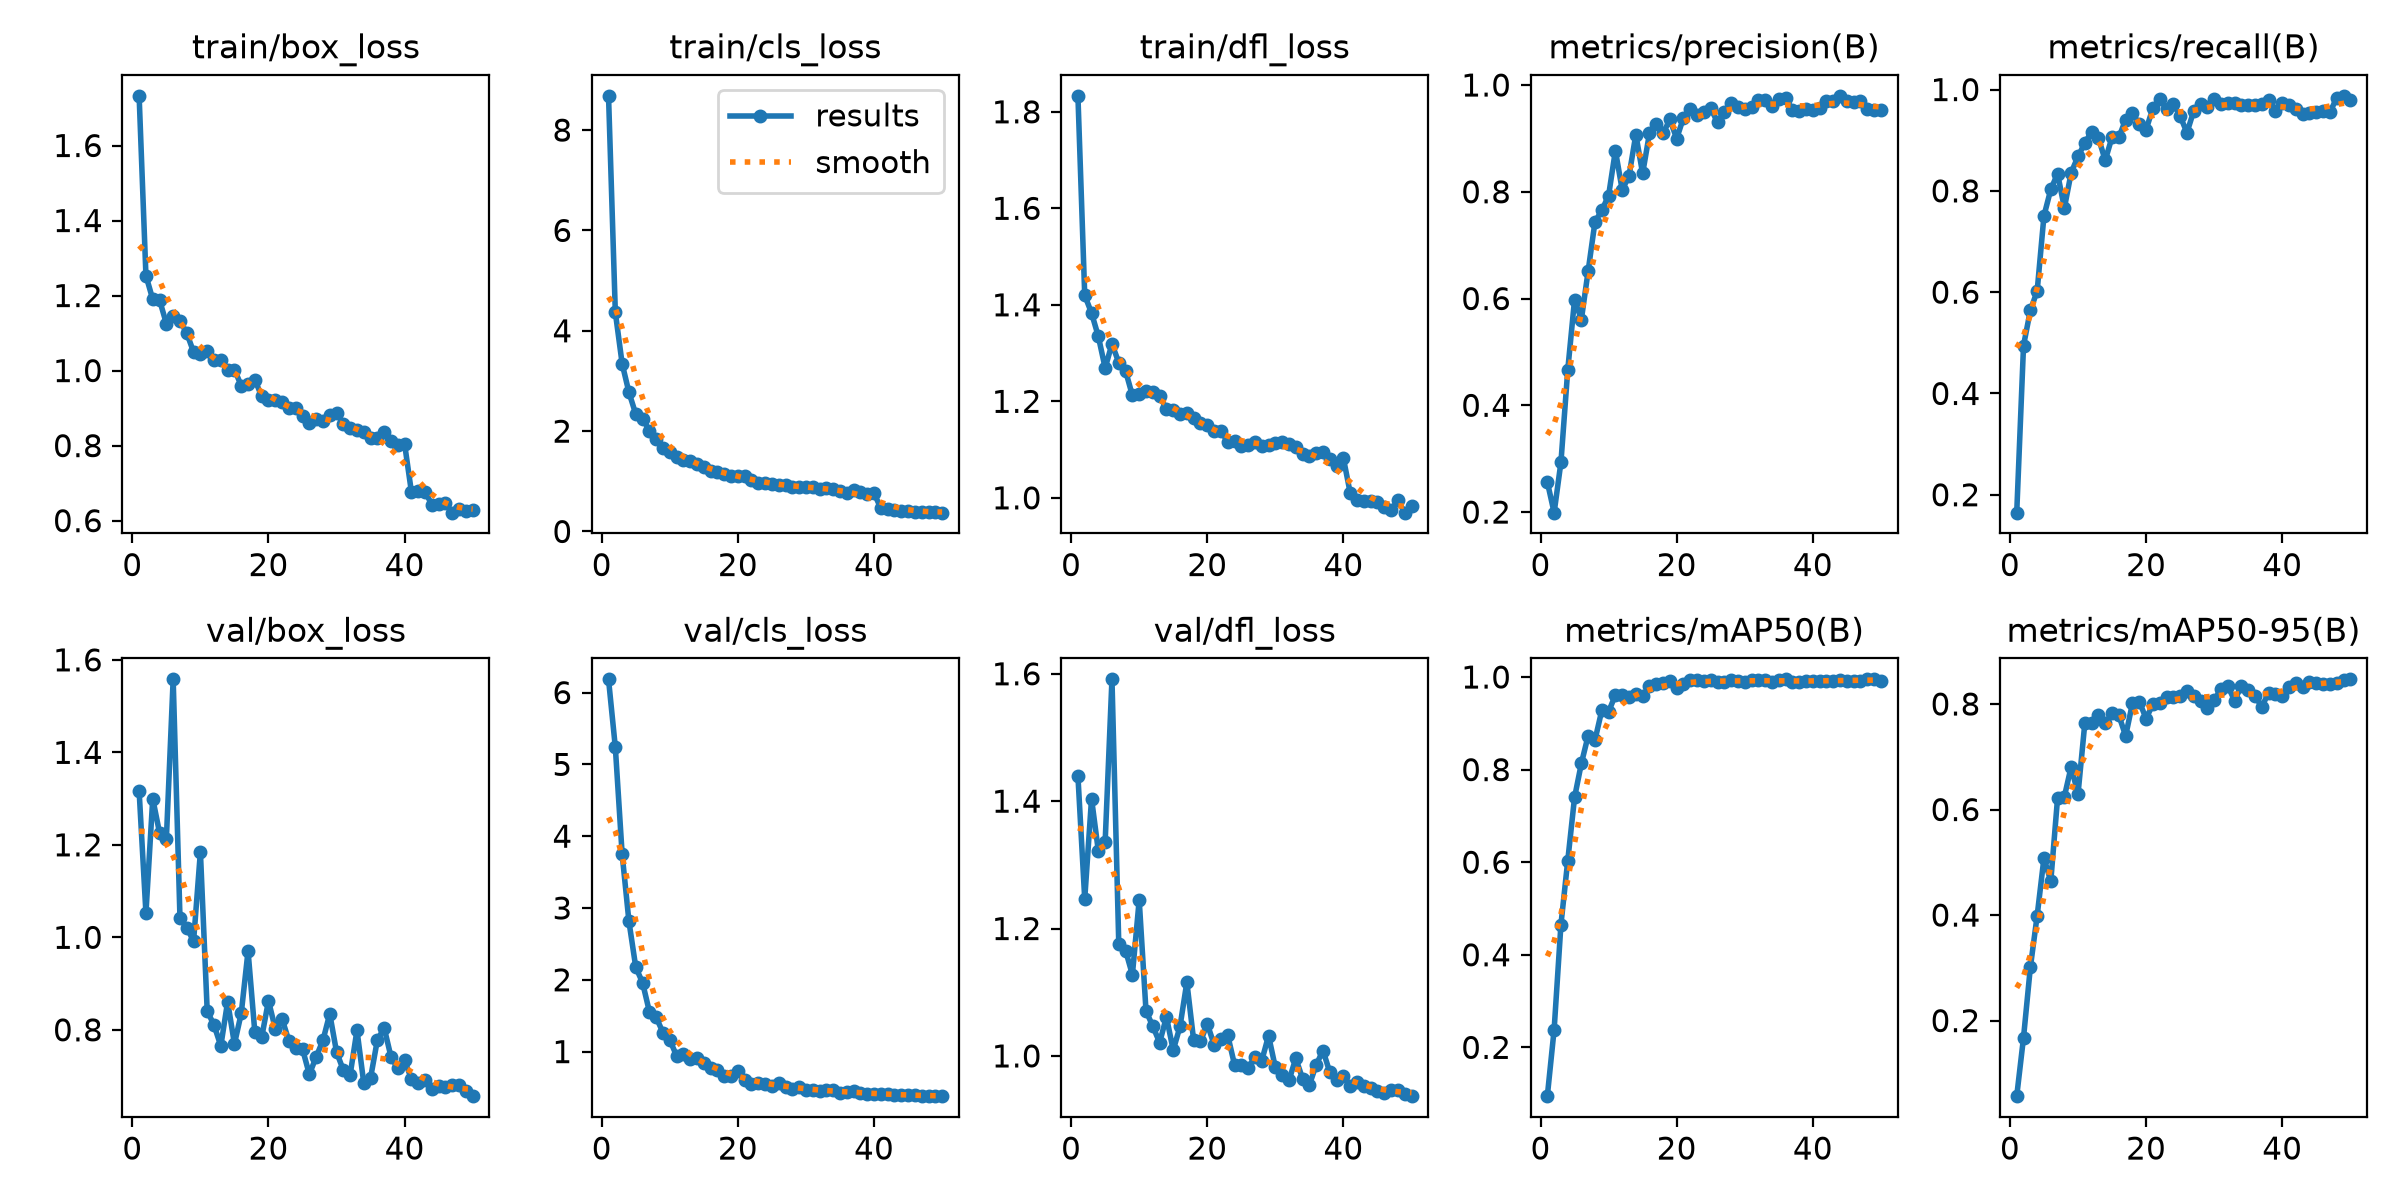

The file beside this chart, header and first rows:
epoch, time, train/box_loss, train/cls_loss, train/dfl_loss, metrics/precision(B), metrics/recall(B), metrics/mAP50(B), metrics/mAP50-95(B), val/box_loss, val/cls_loss, val/dfl_loss, lr/pg0, lr/pg1, lr/pg2
1, 186.7, 1.732, 8.682, 1.833, 0.2564, 0.1646, 0.0946, 0.05681, 1.316, 6.184, 1.44, 0.0001082, 0.0001082, 0.0001082
2, 347.7, 1.253, 4.367, 1.42, 0.1989, 0.4946, 0.2384, 0.1679, 1.052, 5.238, 1.246, 0.0002148, 0.0002148, 0.0002148
3, 506.7, 1.19, 3.345, 1.383, 0.2933, 0.5638, 0.4652, 0.3007, 1.3, 3.75, 1.404, 0.0003171, 0.0003171, 0.0003171
4, 666.8, 1.188, 2.772, 1.334, 0.4661, 0.6021, 0.6032, 0.3987, 1.226, 2.812, 1.322, 0.0003132, 0.0003132, 0.0003132
5, 829.9, 1.125, 2.34, 1.269, 0.598, 0.7507, 0.7398, 0.5082, 1.212, 2.176, 1.336, 0.0003066, 0.0003066, 0.0003066
6, 991.2, 1.146, 2.25, 1.319, 0.5607, 0.8027, 0.8134, 0.4639, 1.558, 1.96, 1.591, 0.0003, 0.0003, 0.0003
7, 1149, 1.133, 2.01, 1.28, 0.652, 0.8339, 0.8734, 0.6219, 1.042, 1.558, 1.176, 0.0002934, 0.0002934, 0.0002934
8, 1311, 1.1, 1.849, 1.263, 0.7437, 0.7664, 0.8639, 0.6245, 1.02, 1.475, 1.165, 0.0002868, 0.0002868, 0.0002868
9, 1470, 1.049, 1.658, 1.212, 0.765, 0.8359, 0.9279, 0.6813, 0.992, 1.266, 1.128, 0.0002803, 0.0002803, 0.0002803
10, 1630, 1.045, 1.587, 1.216, 0.793, 0.868, 0.9251, 0.629, 1.185, 1.162, 1.245, 0.0002737, 0.0002737, 0.0002737
11, 1788, 1.053, 1.492, 1.22, 0.8771, 0.8943, 0.9612, 0.7632, 0.8407, 0.9419, 1.071, 0.0002671, 0.0002671, 0.0002671
12, 1947, 1.027, 1.422, 1.219, 0.8035, 0.9171, 0.9608, 0.7644, 0.8102, 0.9663, 1.047, 0.0002605, 0.0002605, 0.0002605
13, 2119, 1.028, 1.406, 1.211, 0.8299, 0.9049, 0.9577, 0.7796, 0.7652, 0.899, 1.021, 0.0002539, 0.0002539, 0.0002539
14, 2276, 1.002, 1.338, 1.184, 0.9071, 0.8601, 0.9631, 0.7635, 0.8609, 0.916, 1.061, 0.0002473, 0.0002473, 0.0002473
15, 2436, 1.003, 1.277, 1.182, 0.8343, 0.9062, 0.9586, 0.7827, 0.7693, 0.8439, 1.009, 0.0002407, 0.0002407, 0.0002407
16, 2593, 0.96, 1.21, 1.173, 0.9093, 0.9055, 0.9797, 0.7785, 0.8355, 0.7666, 1.047, 0.0002341, 0.0002341, 0.0002341
17, 2749, 0.963, 1.176, 1.175, 0.9272, 0.9407, 0.9859, 0.7395, 0.9704, 0.7495, 1.116, 0.0002275, 0.0002275, 0.0002275
18, 2924, 0.976, 1.15, 1.165, 0.9093, 0.9535, 0.9871, 0.8015, 0.7942, 0.6623, 1.024, 0.0002209, 0.0002209, 0.0002209
19, 3083, 0.9314, 1.116, 1.155, 0.9354, 0.9313, 0.9907, 0.8047, 0.7835, 0.6605, 1.023, 0.0002143, 0.0002143, 0.0002143
20, 3242, 0.9219, 1.116, 1.151, 0.8997, 0.9207, 0.9755, 0.7725, 0.8628, 0.7352, 1.05, 0.0002077, 0.0002077, 0.0002077
21, 3411, 0.9208, 1.103, 1.139, 0.9387, 0.9634, 0.9844, 0.7994, 0.8023, 0.6075, 1.018, 0.0002011, 0.0002011, 0.0002011
22, 3568, 0.9164, 1.03, 1.139, 0.9546, 0.9807, 0.9941, 0.8012, 0.8234, 0.5467, 1.027, 0.0001945, 0.0001945, 0.0001945
23, 3724, 0.9002, 0.9615, 1.116, 0.9429, 0.9616, 0.993, 0.8133, 0.776, 0.5682, 1.033, 0.0001879, 0.0001879, 0.0001879
24, 3882, 0.901, 0.9703, 1.118, 0.9492, 0.9711, 0.9917, 0.8127, 0.7603, 0.5487, 0.9862, 0.0001814, 0.0001814, 0.0001814
25, 4038, 0.8779, 0.945, 1.107, 0.9564, 0.948, 0.9938, 0.8157, 0.7584, 0.5244, 0.9858, 0.0001748, 0.0001748, 0.0001748
26, 4200, 0.8602, 0.9167, 1.11, 0.9301, 0.9147, 0.9896, 0.8246, 0.7036, 0.5575, 0.9816, 0.0001682, 0.0001682, 0.0001682
27, 4357, 0.8696, 0.9275, 1.115, 0.9488, 0.9577, 0.9882, 0.8152, 0.7412, 0.5105, 0.9978, 0.0001616, 0.0001616, 0.0001616
28, 4513, 0.8659, 0.8883, 1.108, 0.9664, 0.9708, 0.9928, 0.806, 0.7772, 0.4797, 0.9923, 0.000155, 0.000155, 0.000155
29, 4669, 0.8813, 0.8859, 1.109, 0.9585, 0.9655, 0.9925, 0.7932, 0.8347, 0.5108, 1.032, 0.0001484, 0.0001484, 0.0001484
30, 4827, 0.8861, 0.8906, 1.114, 0.955, 0.9813, 0.9895, 0.8068, 0.7518, 0.4696, 0.9818, 0.0001418, 0.0001418, 0.0001418
31, 4983, 0.8588, 0.8904, 1.115, 0.9587, 0.9711, 0.9934, 0.8284, 0.7126, 0.4595, 0.9694, 0.0001352, 0.0001352, 0.0001352
32, 5141, 0.8467, 0.847, 1.111, 0.9717, 0.9736, 0.9937, 0.8345, 0.7032, 0.456, 0.9615, 0.0001286, 0.0001286, 0.0001286
33, 5301, 0.8408, 0.8744, 1.105, 0.972, 0.9736, 0.9931, 0.8064, 0.7991, 0.4591, 0.9962, 0.000122, 0.000122, 0.000122
34, 5460, 0.8362, 0.8553, 1.091, 0.9603, 0.9698, 0.9889, 0.8347, 0.6844, 0.4655, 0.9643, 0.0001154, 0.0001154, 0.0001154
35, 5620, 0.8215, 0.8124, 1.088, 0.9741, 0.9687, 0.9931, 0.8273, 0.6962, 0.4283, 0.9545, 0.0001088, 0.0001088, 0.0001088
36, 5775, 0.8191, 0.7742, 1.093, 0.9748, 0.9704, 0.995, 0.8148, 0.7784, 0.4339, 0.9861, 0.0001022, 0.0001022, 0.0001022
37, 5931, 0.8367, 0.8197, 1.095, 0.9538, 0.9707, 0.9887, 0.795, 0.8038, 0.4499, 1.008, 9.56376e-05, 9.56376e-05, 9.56376e-05
38, 6094, 0.8121, 0.781, 1.081, 0.9506, 0.9788, 0.9898, 0.8212, 0.7413, 0.4279, 0.9742, 8.90442e-05, 8.90442e-05, 8.90442e-05
39, 6250, 0.8012, 0.7445, 1.067, 0.9551, 0.9587, 0.992, 0.8187, 0.7168, 0.4115, 0.9624, 8.24508e-05, 8.24508e-05, 8.24508e-05
40, 6405, 0.8036, 0.7632, 1.082, 0.9535, 0.9738, 0.9911, 0.8156, 0.7337, 0.4144, 0.969, 7.58574e-05, 7.58574e-05, 7.58574e-05
41, 6561, 0.6759, 0.4626, 1.01, 0.9563, 0.9692, 0.9916, 0.8325, 0.6932, 0.4158, 0.9529, 6.9264e-05, 6.9264e-05, 6.9264e-05
42, 6721, 0.6779, 0.4489, 0.9956, 0.9696, 0.9618, 0.9924, 0.8397, 0.6855, 0.4095, 0.9589, 6.26706e-05, 6.26706e-05, 6.26706e-05
43, 6879, 0.6768, 0.43, 0.993, 0.9701, 0.9526, 0.9916, 0.8325, 0.6912, 0.3992, 0.9535, 5.60772e-05, 5.60772e-05, 5.60772e-05
44, 7034, 0.6427, 0.4145, 0.993, 0.9797, 0.9533, 0.9929, 0.8412, 0.6725, 0.3954, 0.9499, 4.94838e-05, 4.94838e-05, 4.94838e-05
45, 7191, 0.6437, 0.4176, 0.9914, 0.9707, 0.9549, 0.9924, 0.8406, 0.6793, 0.3997, 0.9449, 4.28904e-05, 4.28904e-05, 4.28904e-05
46, 7353, 0.6465, 0.3942, 0.9809, 0.9685, 0.9568, 0.9924, 0.8383, 0.6769, 0.3904, 0.9423, 3.6297e-05, 3.6297e-05, 3.6297e-05
47, 7516, 0.6213, 0.3978, 0.9739, 0.9696, 0.9548, 0.9916, 0.8387, 0.6816, 0.3864, 0.9467, 2.97036e-05, 2.97036e-05, 2.97036e-05
48, 7681, 0.63, 0.3866, 0.9957, 0.9559, 0.9837, 0.995, 0.8401, 0.6809, 0.3859, 0.9466, 2.31102e-05, 2.31102e-05, 2.31102e-05
49, 7843, 0.6245, 0.3828, 0.9693, 0.9523, 0.9876, 0.995, 0.8446, 0.6685, 0.3807, 0.9398, 1.65168e-05, 1.65168e-05, 1.65168e-05
50, 8009, 0.6295, 0.3753, 0.9829, 0.953, 0.9788, 0.9924, 0.8467, 0.6565, 0.3796, 0.9368, 9.9234e-06, 9.9234e-06, 9.9234e-06
